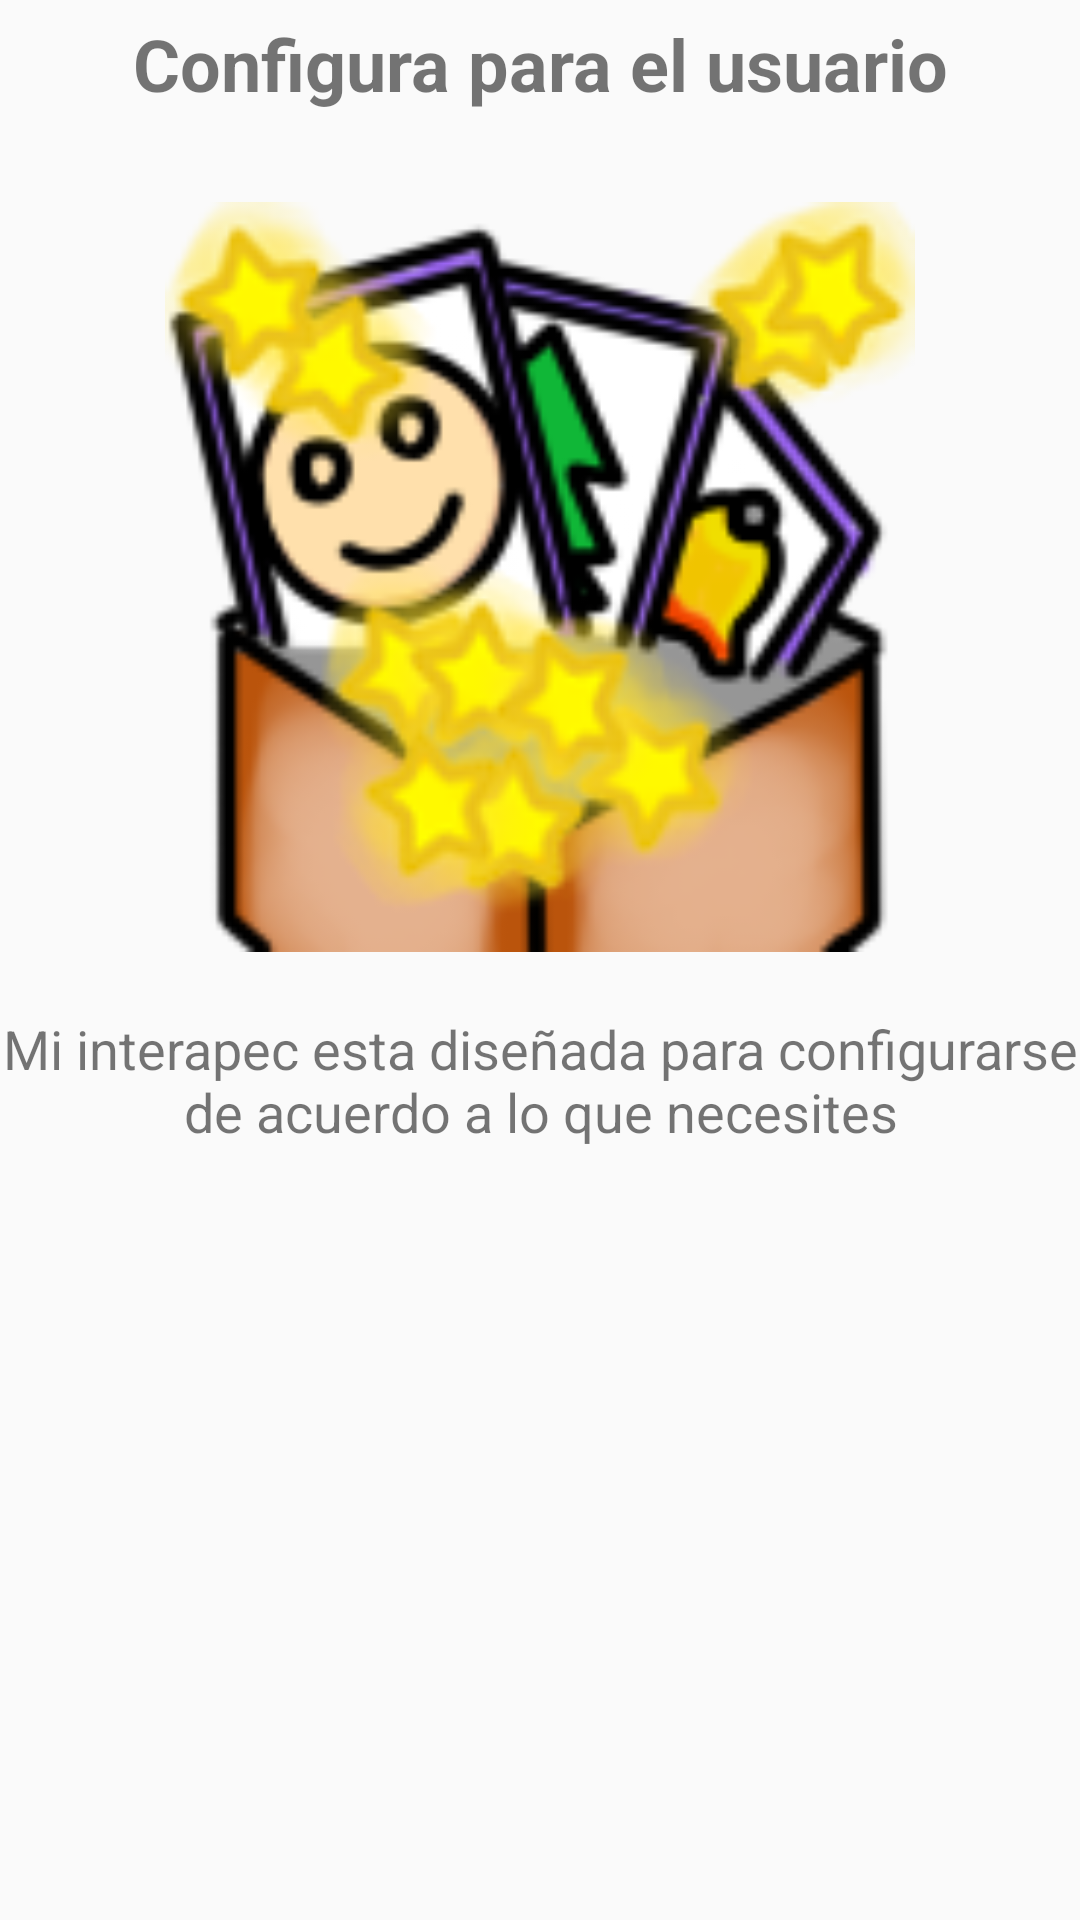

Reconstruct the res/layout file that produces this screen, plus the resources it refers to.
<!-- AndroidManifest.xml: application theme AppTheme -->
<!-- res/layout/tercer_slide.xml -->
<?xml version="1.0" encoding="utf-8"?>
<RelativeLayout xmlns:android="http://schemas.android.com/apk/res/android"
    android:layout_width="match_parent"
    android:layout_height="match_parent">

    <TextView
        android:id="@+id/welcomeText"
        android:layout_width="match_parent"
        android:layout_height="wrap_content"
        android:text="@string/slide_3_title"
        android:textSize="24sp"
        android:textStyle="bold"
        android:gravity="center_horizontal"
        android:layout_marginTop="5dp" />

    <ImageView
        android:id="@+id/imageSlide"
        android:contentDescription="@string/ctn_imgsp1"
        android:layout_width="250dp"
        android:layout_height="250dp"
        android:src="@drawable/logo"
        android:scaleType="centerCrop"
        android:layout_centerHorizontal="true"
        android:layout_marginTop="30dp"
        android:layout_below="@id/welcomeText"/>

    <TextView
        android:id="@+id/descText"
        android:layout_width="match_parent"
        android:layout_height="wrap_content"
        android:layout_below="@id/imageSlide"
        android:layout_centerHorizontal="true"
        android:layout_marginTop="20dp"
        android:gravity="center_horizontal"
        android:text="@string/slide_3_desc"
        android:textSize="18sp" />

</RelativeLayout>
<!-- resources referenced by this layout -->
<resources>
  <!-- drawable logo: png bitmap (drawable, 29947 bytes) -->
  <string name="ctn_imgsp1">logo app</string>
  <string name="slide_3_desc">Mi interapec esta diseñada para configurarse de acuerdo a lo que necesites</string>
  <string name="slide_3_title">Configura para el usuario</string>
  <style name="AppTheme" parent="Theme.AppCompat.Light.DarkActionBar">
          
          <item name="colorPrimary">@color/colorPrimary</item>
          <item name="colorPrimaryDark">@color/colorPrimaryDark</item>
          <item name="colorAccent">@color/colorAccent</item>
      </style>
  <color name="colorPrimary">#FFA407</color>
  <color name="colorPrimaryDark">#EE6700</color>
  <color name="colorAccent">#484848</color>
</resources>
